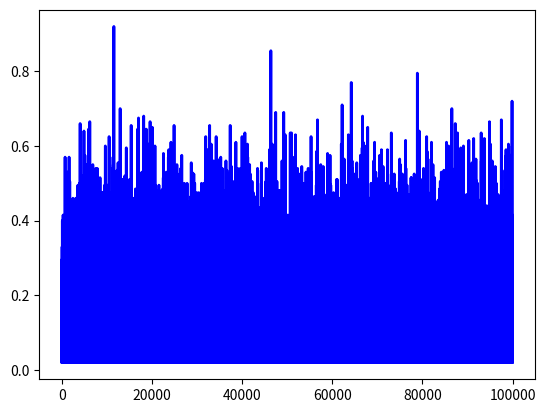

The matplotlib source for this figure:
# -*- coding: utf-8 -*-
"""
Created on Thu Dec 31 00:17:17 2020

[redacted]
"""

import matplotlib.pyplot as plt
import pandas as pd
import numpy as np

probList = []
#Set starting probability
startProb = .02

#Set average win rate
winRate = .4    #This is win percentage not ratio win/loss, a ratio of 1 is a rate of .5

#Create current probability variable
currentProb = startProb

#Set change rates
changeWin = .02     
changeLoss = .015

n = 1  # number of rolls, probability of each trial
numGames = 100000


for i in range(numGames):
    gameResult = np.random.binomial(n, winRate)
    if gameResult == 1:
        roll = np.random.binomial(n, currentProb)
        if roll == 1:
            currentProb = startProb
            probList.append(currentProb)
        else:
            currentProb += changeWin
            probList.append(currentProb)
    else:
        currentProb += changeLoss
        probList.append(currentProb)
    if i == 50:
        print(probList)
       
df=pd.DataFrame({'x': [i for i in range(numGames)], 'Probability': probList})
 
#line plot
plt.plot( 'x', 'Probability', data=df, marker='', color='blue', linewidth=2)